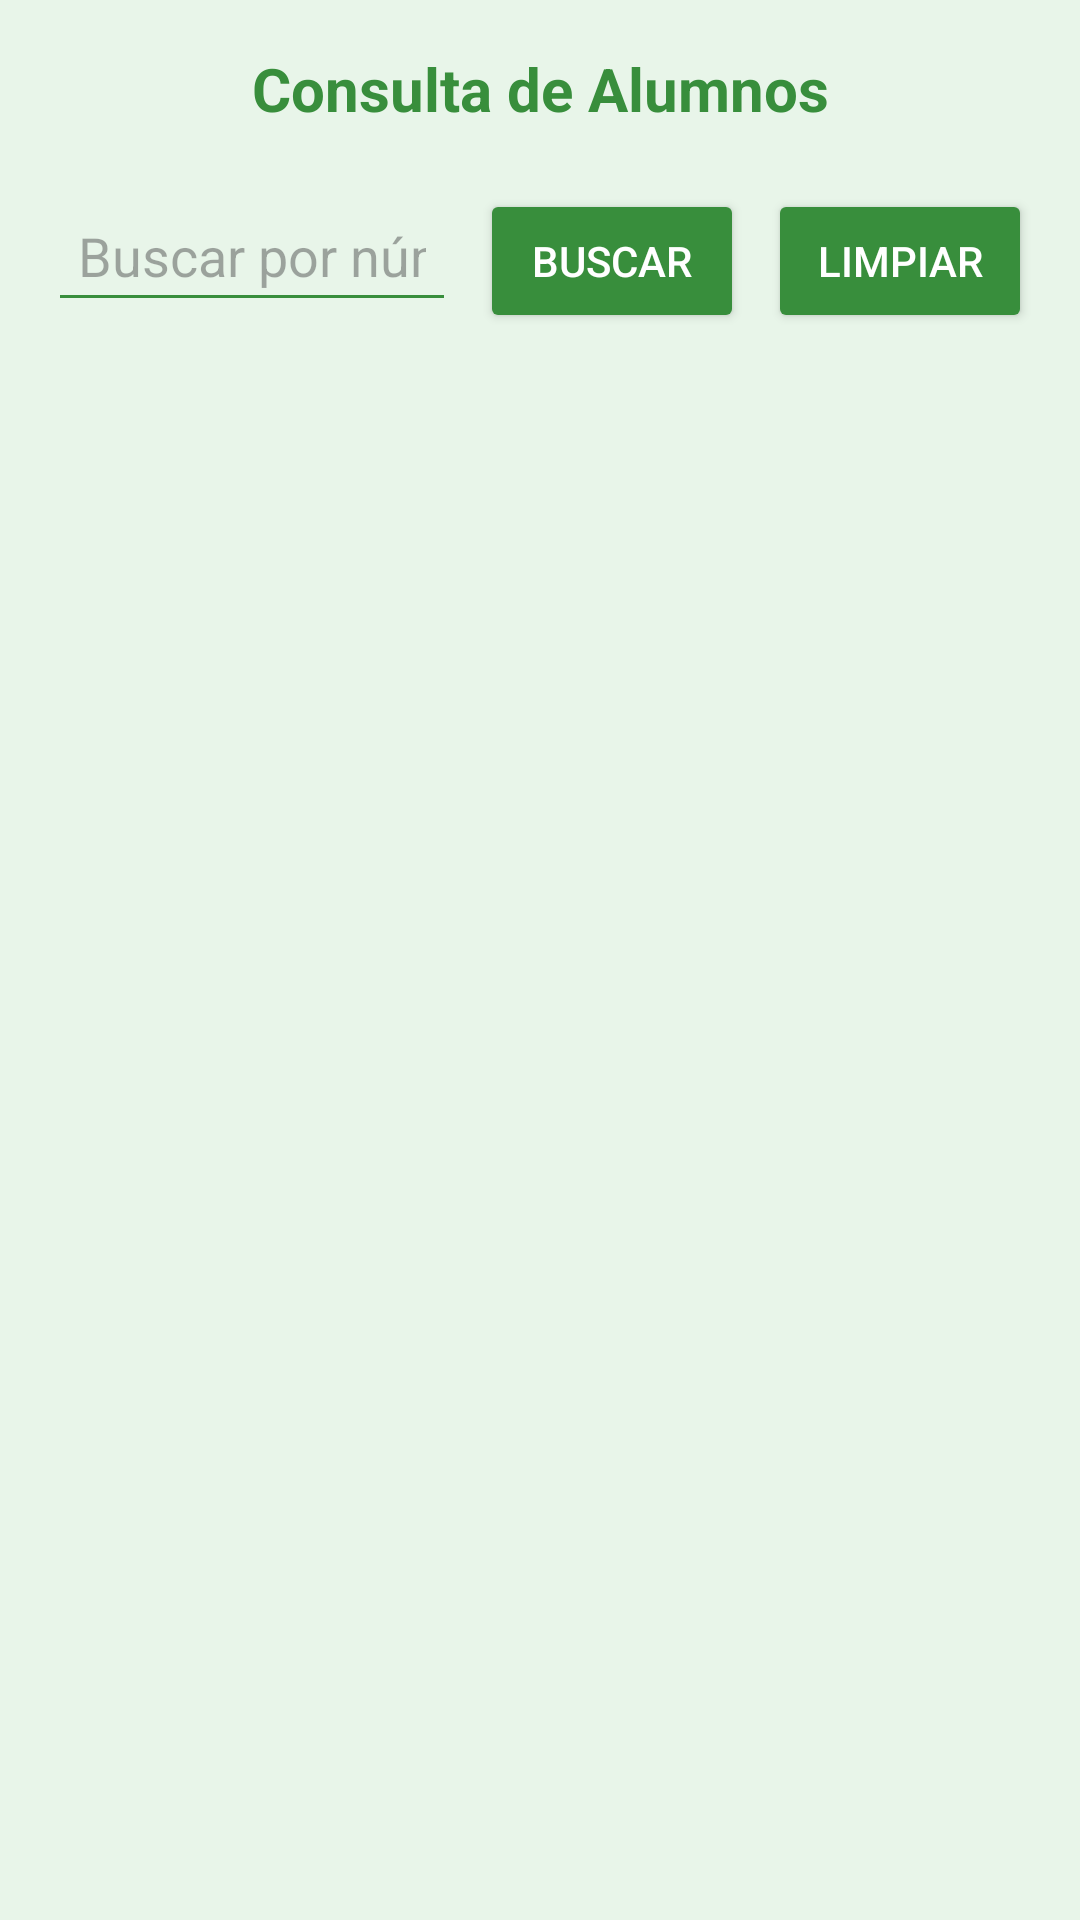

Write the Android layout XML for this screen, with the resource values it uses.
<!-- AndroidManifest.xml: application theme Theme.Proyecto_Tutorias -->
<!-- res/layout/activity_consultas.xml -->
<ScrollView
    xmlns:android="http://schemas.android.com/apk/res/android"
    android:layout_width="match_parent"
    android:layout_height="match_parent"
    android:padding="16dp"
    android:background="#e8f5e9">

    <LinearLayout
        android:layout_width="match_parent"
        android:layout_height="wrap_content"
        android:orientation="vertical">

        
        <TextView
            android:layout_width="match_parent"
            android:layout_height="wrap_content"
            android:text="Consulta de Alumnos"
            android:textSize="20sp"
            android:textStyle="bold"
            android:gravity="center"
            android:textColor="#388e3c"
            android:layout_marginBottom="20dp" />

        
        <LinearLayout
            android:layout_width="match_parent"
            android:layout_height="wrap_content"
            android:orientation="horizontal"
            android:layout_marginBottom="20dp">

            <EditText
            android:id="@+id/input_num_control"
            android:layout_width="0dp"
            android:layout_height="wrap_content"
            android:layout_weight="1"
            android:hint="Buscar por número de control, nombre o correo..."
            android:padding="10dp"
            android:backgroundTint="#388e3c"
            android:inputType="text" />

            <Button
                android:id="@+id/btn_consultar"
            android:layout_width="wrap_content"
            android:layout_height="wrap_content"
            android:text="Buscar"
            android:layout_marginStart="8dp"
            android:backgroundTint="#388e3c"
            android:textColor="#FFFFFF" />

            <Button
                android:id="@+id/btn_clear"
                android:layout_width="wrap_content"
                android:layout_height="wrap_content"
                android:text="Limpiar"
                android:layout_marginStart="8dp"
                android:backgroundTint="#388e3c"
                android:textColor="#FFFFFF" />
        </LinearLayout>

        
        <LinearLayout
            android:id="@+id/datos_alumno_container"
            android:layout_width="match_parent"
            android:layout_height="wrap_content"
            android:orientation="vertical"
            android:padding="8dp" />
    </LinearLayout>
</ScrollView>
<!-- resources referenced by this layout -->
<resources>
  <style name="Theme.Proyecto_Tutorias" parent="Base.Theme.Proyecto_Tutorias" />
  <style name="Base.Theme.Proyecto_Tutorias" parent="Theme.Material3.DayNight.NoActionBar">
          
          
      </style>
</resources>
